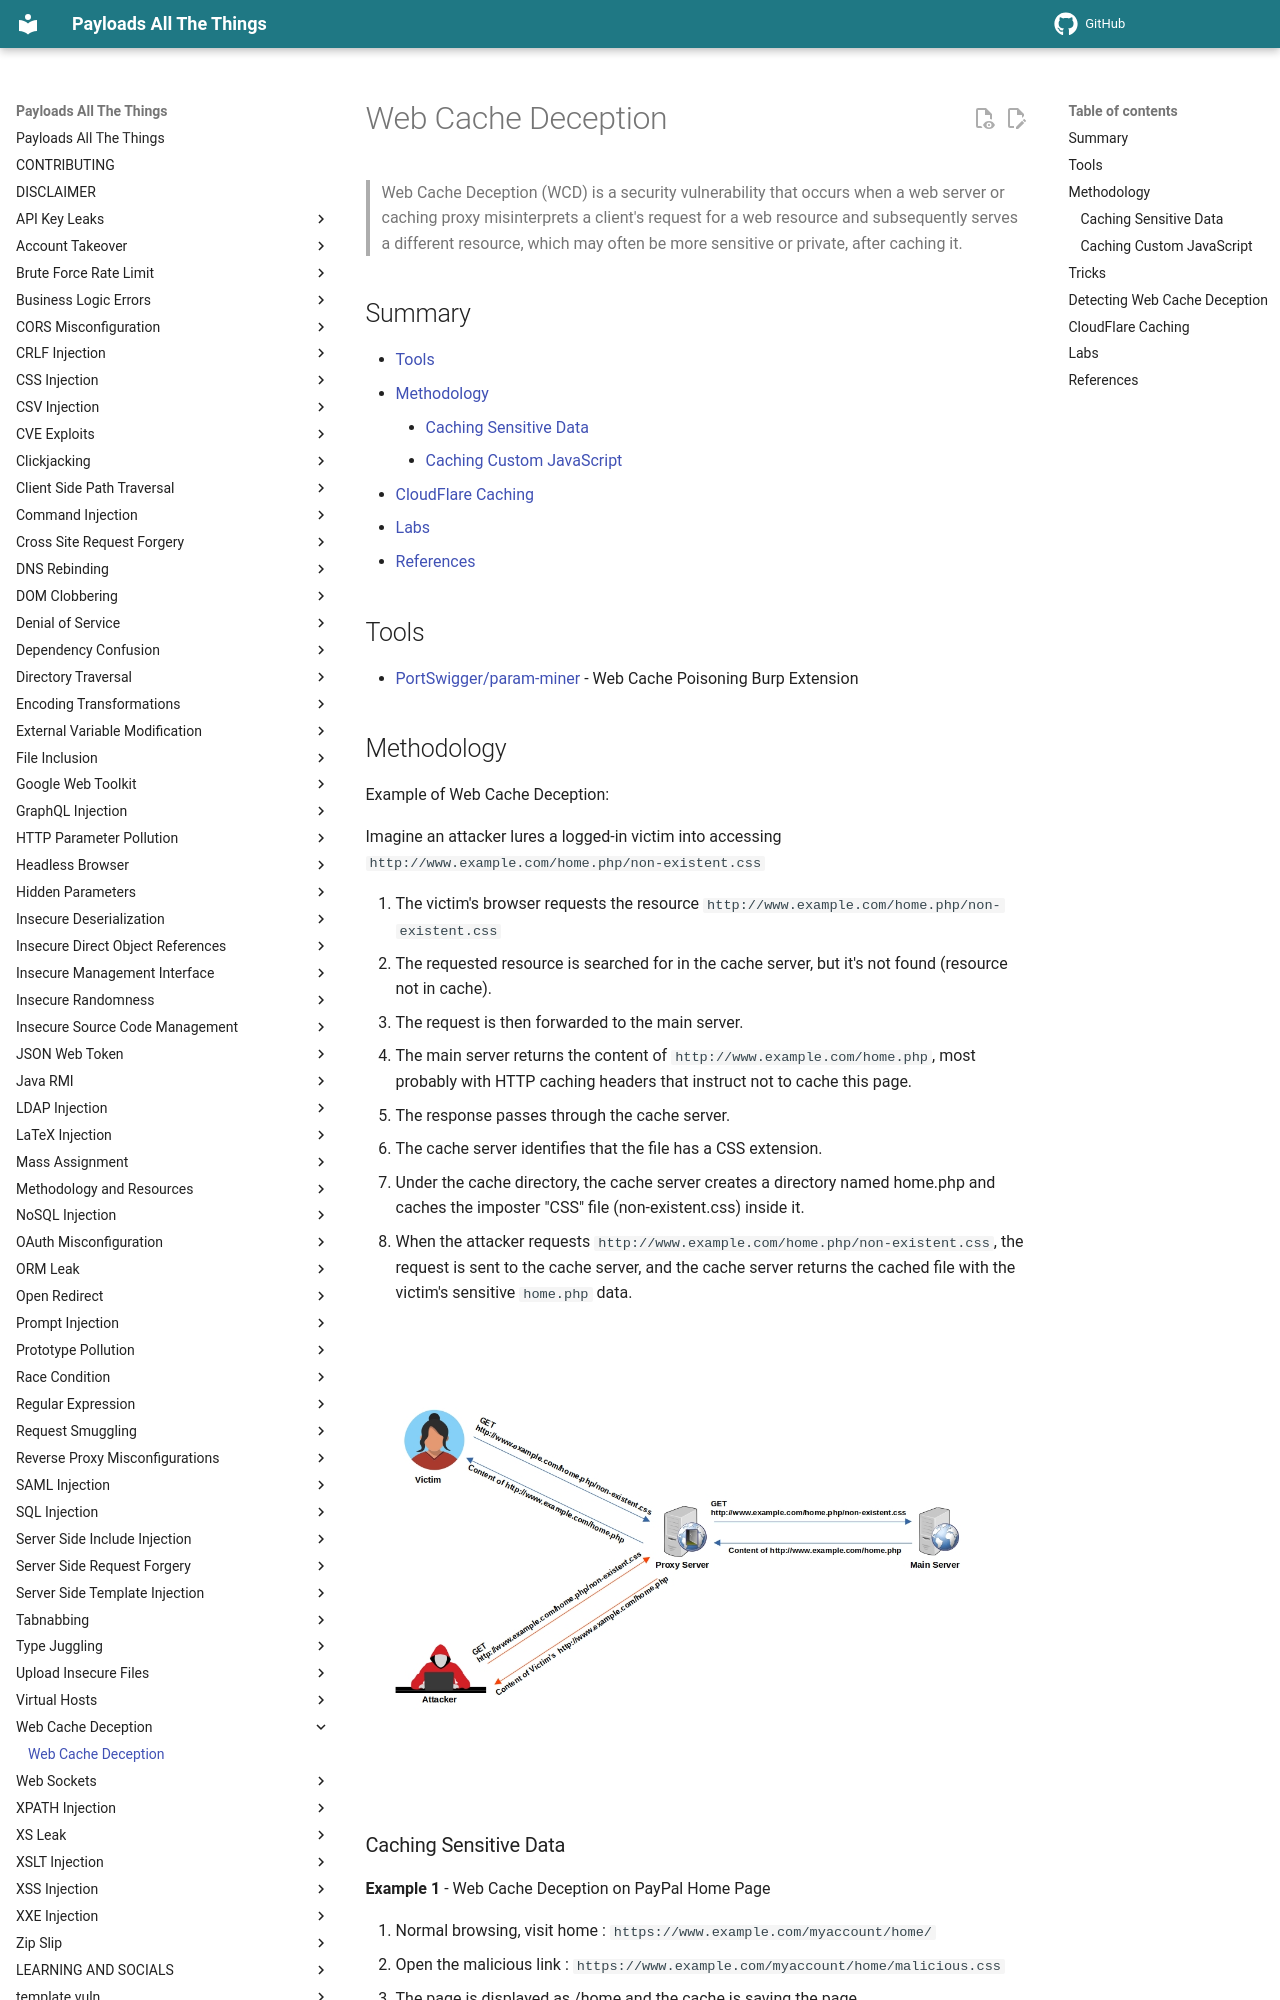

repository: swisskyrepo/PayloadsAllTheThings · page: Web Cache Deception/index.html · generator: mkdocs

# Web Cache Deception

> Web Cache Deception (WCD) is a security vulnerability that occurs when a web server or caching proxy misinterprets a client's request for a web resource and subsequently serves a different resource, which may often be more sensitive or private, after caching it.

## Summary

* [Tools](#tools)
* [Methodology](#methodology)
    * [Caching Sensitive Data](#caching-sensitive-data)
    * [Caching Custom JavaScript](#caching-custom-javascript)
* [CloudFlare Caching](#cloudflare-caching)
* [Labs](#labs)
* [References](#references)

## Tools

* [PortSwigger/param-miner](https://github.com/PortSwigger/param-miner) - Web Cache Poisoning Burp Extension

## Methodology

Example of Web Cache Deception:

Imagine an attacker lures a logged-in victim into accessing `http://www.example.com/home.php/non-existent.css`

1. The victim's browser requests the resource `http://www.example.com/home.php/non-existent.css`
2. The requested resource is searched for in the cache server, but it's not found (resource not in cache).
3. The request is then forwarded to the main server.
4. The main server returns the content of `http://www.example.com/home.php`, most probably with HTTP caching headers that instruct not to cache this page.
5. The response passes through the cache server.
6. The cache server identifies that the file has a CSS extension.
7. Under the cache directory, the cache server creates a directory named home.php and caches the imposter "CSS" file (non-existent.css) inside it.
8. When the attacker requests `http://www.example.com/home.php/non-existent.css`, the request is sent to the cache server, and the cache server returns the cached file with the victim's sensitive `home.php` data.

![WCD Demonstration](Images/wcd.jpg)

### Caching Sensitive Data

**Example 1** - Web Cache Deception on PayPal Home Page

1. Normal browsing, visit home : `https://www.example.com/myaccount/home/`
2. Open the malicious link : `https://www.example.com/myaccount/home/malicious.css`
3. The page is displayed as /home and the cache is saving the page
4. Open a private tab with the previous URL : `https://www.example.com/myaccount/home/malicious.css`
5. The content of the cache is displayed

Video of the attack by Omer Gil - Web Cache Deception Attack in PayPal Home Page
[![DEMO](https://i.vimeocdn.com/video/674856618-f9bac811a4c7bcf635c4eff51f68a50e3d5532ca5cade3db784c6d178b94d09a-d)](https://vimeo.com/249130093)

**Example 2** - Web Cache Deception on OpenAI

1. Attacker crafts a dedicated .css path of the `/api/auth/session` endpoint.
2. Attacker distributes the link
3. Victims visit the legitimate link.
4. Response is cached.
5. Attacker harvests JWT Credentials.
